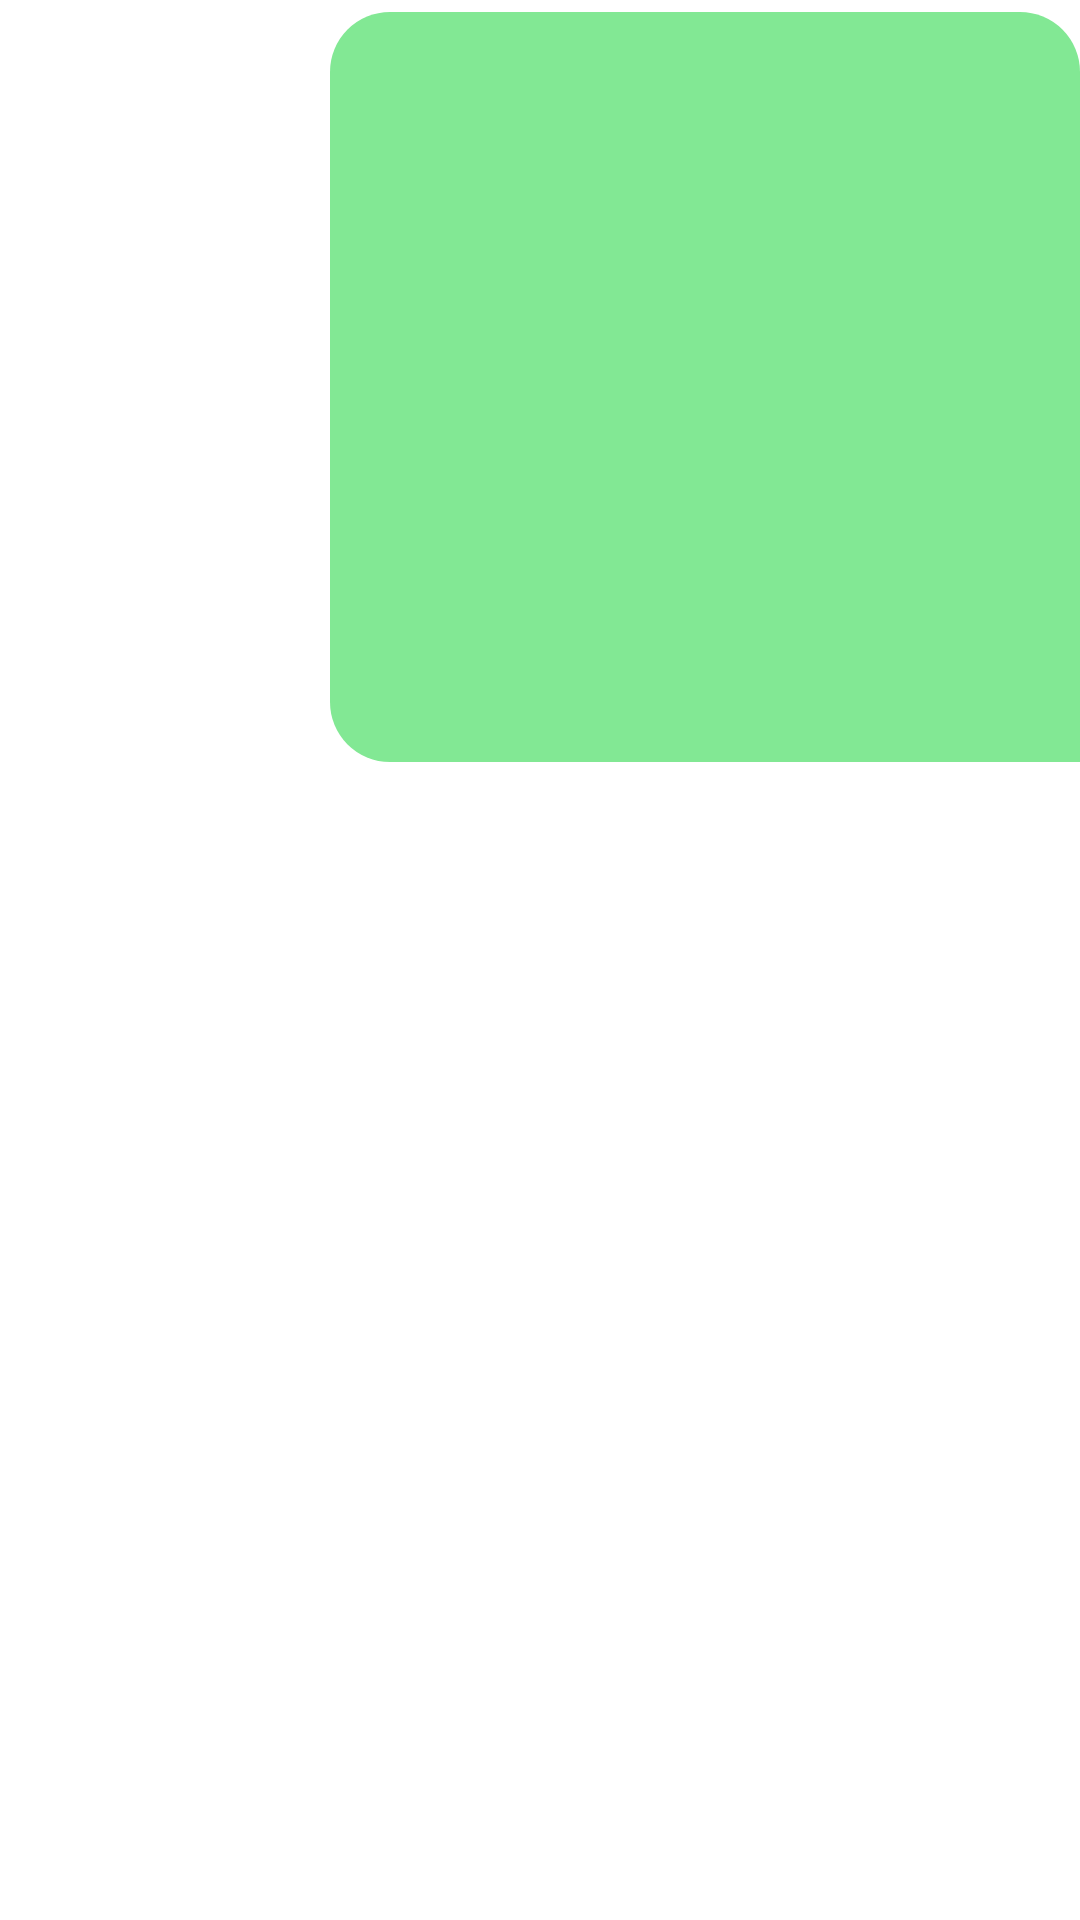

Here is an Android app screen rendered from its layout file. Give the layout XML and the strings, colors and styles it references.
<!-- AndroidManifest.xml: application theme Theme.LittleGardener -->
<!-- res/layout/sent_image.xml -->
<?xml version="1.0" encoding="utf-8"?>
<androidx.constraintlayout.widget.ConstraintLayout
    xmlns:android="http://schemas.android.com/apk/res/android"
    xmlns:app="http://schemas.android.com/apk/res-auto"
    xmlns:tools="http://schemas.android.com/tools"
    android:layout_width="match_parent"
    android:layout_height="wrap_content"
    android:paddingTop="4dp"
    android:layout_marginHorizontal="4dp">

    <ImageView
        android:id="@+id/message_image_view"
        android:layout_width="250dp"
        android:layout_height="250dp"
        android:padding="10dp"
        android:background="@drawable/rounded_message_sent"
        android:src="@drawable/placeholder"
        app:layout_constraintEnd_toEndOf="parent"
        app:layout_constraintTop_toTopOf="parent"
        app:layout_constraintBottom_toTopOf="@id/message_timestamp"
        android:contentDescription="@string/placeholder_image"/>

    <TextView
        android:id="@+id/message_timestamp"
        android:layout_width="wrap_content"
        android:layout_height="wrap_content"
        app:layout_constraintTop_toBottomOf="@id/message_image_view"
        app:layout_constraintEnd_toEndOf="parent"/>

</androidx.constraintlayout.widget.ConstraintLayout>
<!-- resources referenced by this layout -->
<resources>
  <!-- drawable rounded_message_sent (drawable) -->
  <?xml version="1.0" encoding="utf-8"?>
  <shape xmlns:android="http://schemas.android.com/apk/res/android">
      <corners android:topLeftRadius="20dp" android:topRightRadius="20dp" android:bottomLeftRadius="20dp" />
      <solid android:color="@color/message_send" />
  </shape>
  <string name="placeholder_image">placeholder_image</string>
  <style name="Theme.LittleGardener" parent="Theme.MaterialComponents.DayNight.NoActionBar">
          
          <item name="colorPrimary">@color/purple_500</item>
          <item name="colorPrimaryVariant">@color/purple_700</item>
          <item name="colorOnPrimary">@color/white</item>
          
          <item name="colorSecondary">@color/teal_200</item>
          <item name="colorSecondaryVariant">@color/teal_700</item>
          <item name="colorOnSecondary">@color/black</item>
          <item name="android:statusBarColor">?attr/colorPrimaryVariant</item>
      </style>
  <color name="message_send">#82E894</color>
  <color name="purple_500">#FF6200EE</color>
  <color name="purple_700">#FF3700B3</color>
  <color name="white">#FFFFFFFF</color>
  <color name="teal_200">#FF03DAC5</color>
  <color name="teal_700">#FF018786</color>
  <color name="black">#FF000000</color>
</resources>
